Image classification data set "OneboardShapeDataset" (timonharz/OneboardShapeDataset on GitHub). Class labels (6): ellipse, line, parallelogram, pentagon, rectangle, trapezoid.

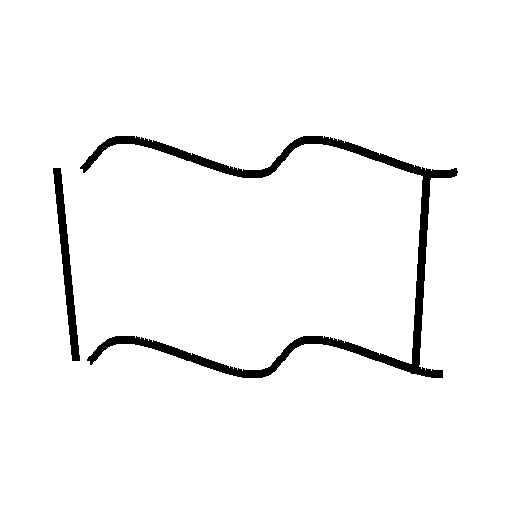
Label: trapezoid

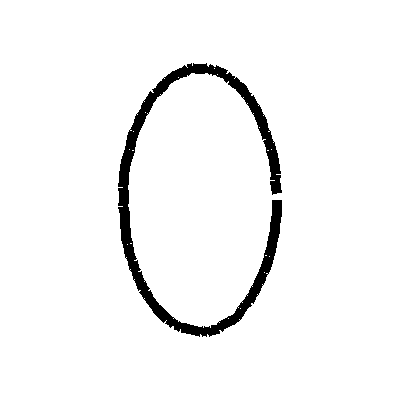
Label: ellipse

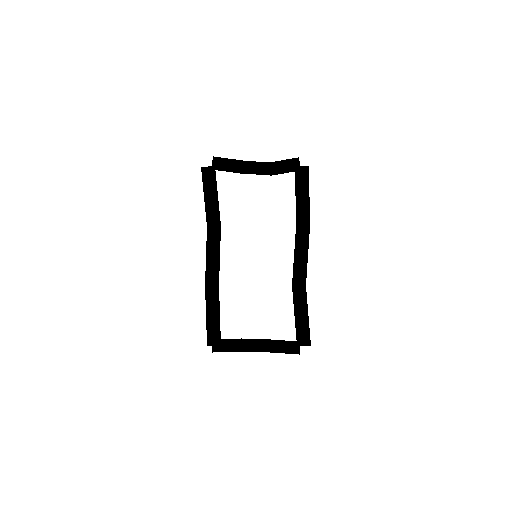
Label: rectangle

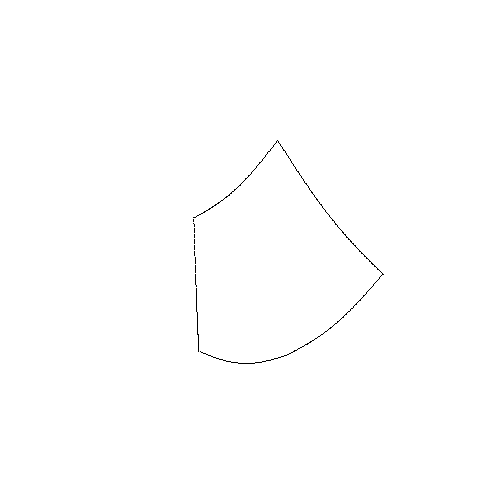
Label: pentagon

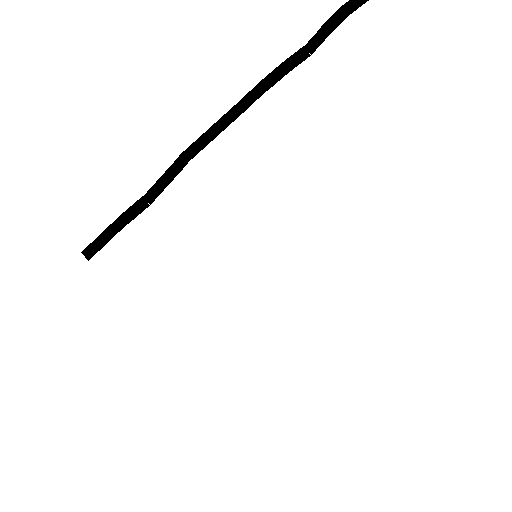
Label: line

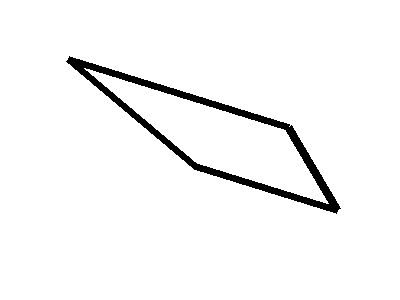
Label: parallelogram
